Run: headless pygame with SDL's dummy video driver; simulated clock (each Clock.tick advances the game by its frame time, no real sleeping); random seed 0; keys injected as events and as key.get_pressed() state; mouse plan: one left click at the window centre at the start of phase 2, then a move to the lower-right quarter at the start of phase 3.
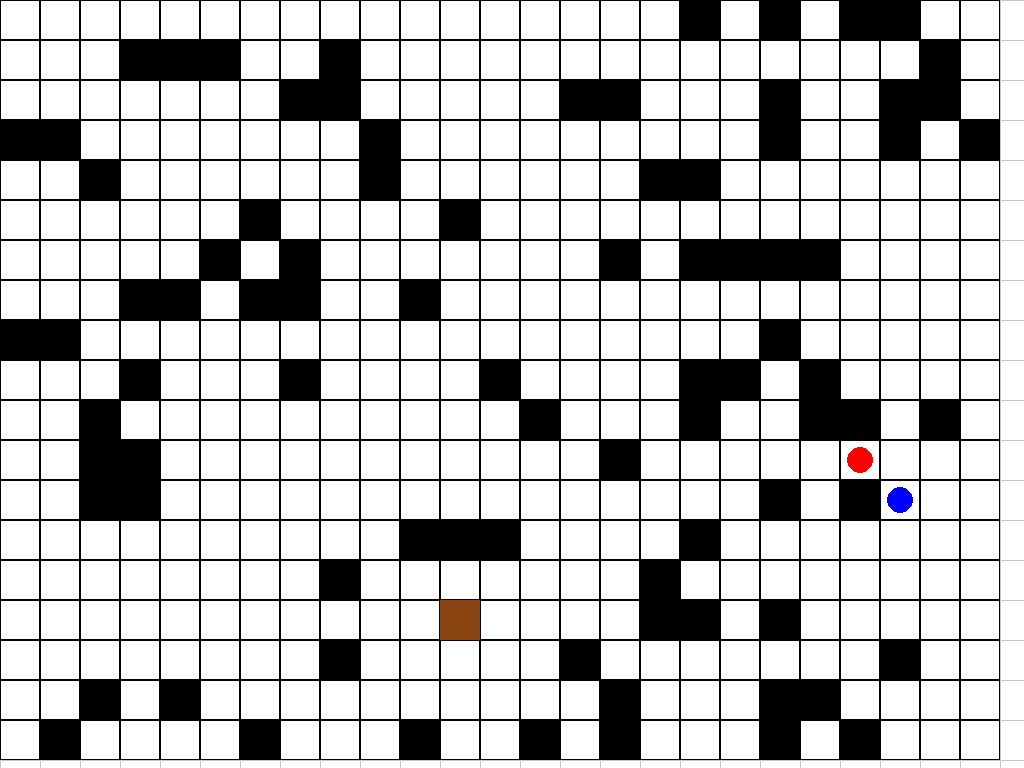
Frame 1 of 4 · flips 1–60 · no input
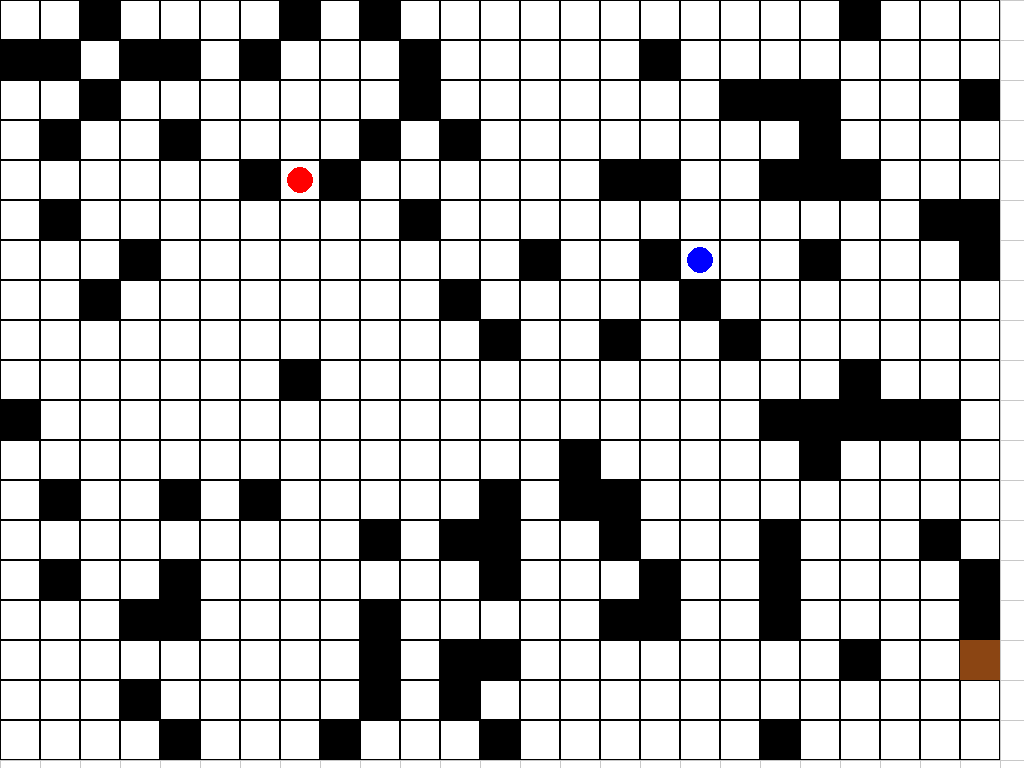
Frame 2 of 4 · flips 61–180 · clicked the window centre · tapped SPACE, RETURN · held RIGHT (→), D
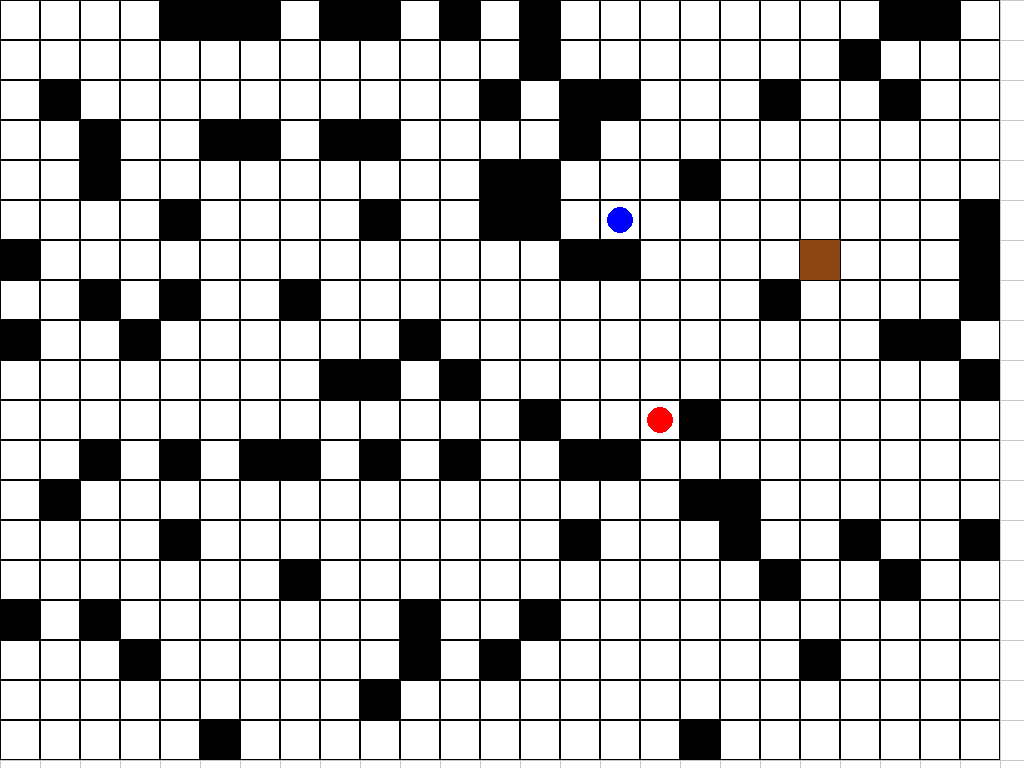
Frame 3 of 4 · flips 181–300 · moved the mouse to the lower-right quarter · held DOWN (↓), S
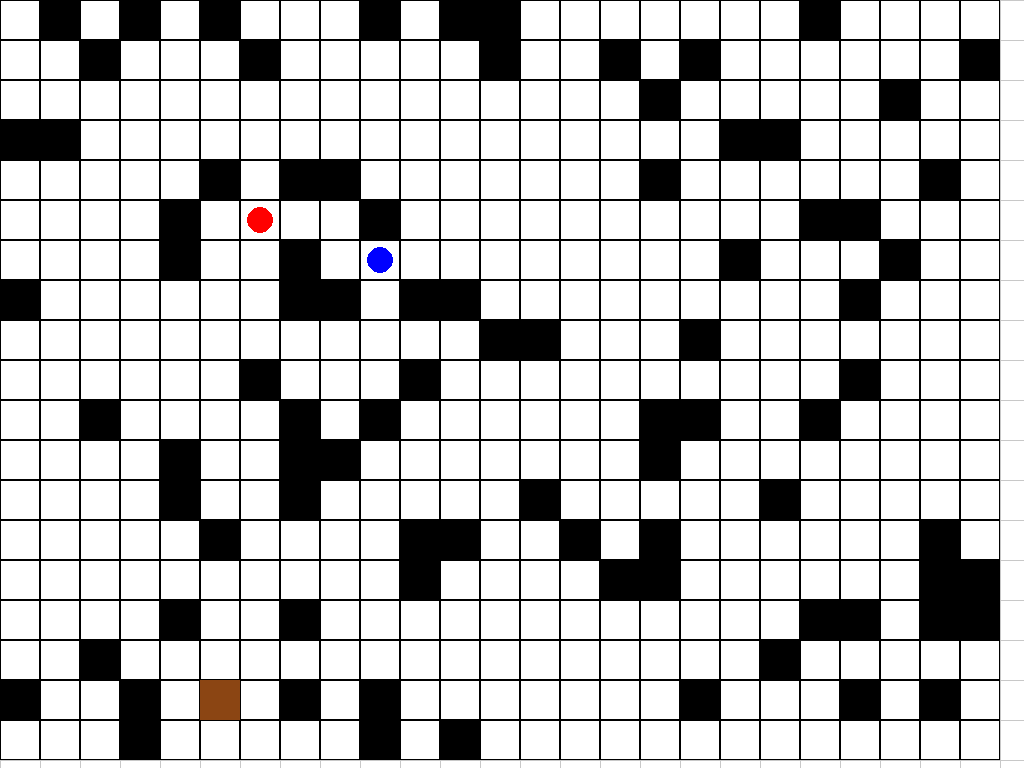
Frame 4 of 4 · flips 301–420 · held LEFT (←), A, UP (↑), W

The pygame program that drew these frames:

import pygame as py 

from random import randint  

from time import sleep  

import collections  

 

py.init() 

 

# --- LỚP LIBRABY (GIỮ NGUYÊN) --- 

class LIBRABY: 

    def __init__(self): 

        self.window_coordinates = py.Vector2(py.display.Info().current_w, py.display.Info().current_h) 

        self.scr = py.display.set_mode((self.window_coordinates.x, self.window_coordinates.y), py.FULLSCREEN)  

        self.r = True 

        self.COLOR() 

     

    def MOUSE_COORDINATES(m): 

        m.mouse_coordinates = py.Vector2(py.mouse.get_pos()) 

        m.font = py.font.SysFont(None, 30) 

        m.text = m.font.render(f"Mouse Position: ({m.mouse_coordinates.x},{m.mouse_coordinates.y})", True, (220, 20, 60)) 

         

    def COLOR(c): 

        c.color={ 

            "white":(255,255,255), 

            "black":(0,0,0), 

            "glay" : (200, 200, 200), 

            "red"  : (255, 0, 0), 

            "blue" : (0, 0, 255), 

            "brown": (139, 69, 19) # Màu Nâu mới 

        } 

 

# --- LỚP GRID (GIỮ NGUYÊN) --- 

class GRID(LIBRABY): 

    def __init__(self, square_size_m):  

        super().__init__() 

        self.square_size = square_size_m 

        self.square_coordinates = py.Vector2(int(self.window_coordinates.x) // self.square_size,  

                                             int(self.window_coordinates.y) // self.square_size) 

     

    def DRAW_GRID(d): 

        for d.x in range(0, int(d.window_coordinates.x), d.square_size): 

            py.draw.line(d.scr, d.color["glay"], (d.x, 0), (d.x, d.window_coordinates.y)) 

        for d.y in range(0, int(d.window_coordinates.y), d.square_size): 

            py.draw.line(d.scr, d.color["glay"], (0, d.y), (d.window_coordinates.x, d.y)) 

     

    def DRAW_BORDER(d): 

        for d.x in range(int(d.square_coordinates.x)): 

            for d.y in range(int(d.square_coordinates.y)): 

                d.rect = py.Rect(d.x * d.square_size, d.y * d.square_size, d.square_size, d.square_size) 

                py.draw.rect(d.scr, d.color["black"], d.rect, 1) 

 

# --- LỚP _MAIN_ (LOGIC ĐÃ CHỈNH SỬA) --- 

class _MAIN_(LIBRABY): 

    def __init__(self): 

        super().__init__() 

         

        SQUARE_SIZE_M = 40  

        self.grid = GRID(square_size_m=SQUARE_SIZE_M) 

        self.grid_w = int(self.grid.square_coordinates.x) 

        self.grid_h = int(self.grid.square_coordinates.y) 

        self.sq_size = self.grid.square_size 

        self.radius = self.sq_size // 3  

         

        self.clock = py.time.Clock() 

        self.FPS = 30  

         

        self.obstacles = set()  

        self.path = collections.deque()  

         

        self.red_moving = True 

        self.blue_moving = True 

         

        # --- THAY ĐỔI TỐC ĐỘ --- 

        self.RED_MOVE_RATE = 3  # Đỏ di chuyển mỗi 3 frame 

        self.BLUE_MOVE_RATE = 5 # Xanh di chuyển mỗi 5 frame (Xanh chậm hơn) 

         

        self.red_move_timer = 0 

        self.blue_move_timer = 0 

        # ------------------------ 

         

        # Thêm biến trạng thái và vị trí đích Nâu 

        self.caught = False  

        self.towing = False  

        self.towing_path = collections.deque()  

        self.target_pos = None  

         

        self.setup_circles() 

 

    def get_center_coords(self, grid_x, grid_y): 

        center_x = grid_x * self.sq_size + self.sq_size // 2 

        center_y = grid_y * self.sq_size + self.sq_size // 2 

        return py.Vector2(center_x, center_y) 

 

    def setup_circles(self): 

        """Tạo ngẫu nhiên chướng ngại vật, vị trí hình tròn, và tính toán đường đi.""" 

         

        MAX_TRIES = 100 # Giới hạn số lần thử tạo màn hình không bị kẹt 

 

        for attempt in range(MAX_TRIES): 

            # 1. RESET TRẠNG THÁI VÀ TẠO NGẪU NHIÊN 

            self.obstacles.clear() 

            self.path.clear() 

            self.towing_path.clear() 

            self.caught = False 

            self.towing = False 

            self.red_moving = True 

            self.blue_moving = True  

            self.red_move_timer = 0 

            self.blue_move_timer = 0 

             

            total_cells = self.grid_w * self.grid_h 

            num_obstacles = int(total_cells * 0.20) 

             

            for _ in range(num_obstacles): 

                ox = randint(0, self.grid_w - 1) 

                oy = randint(0, self.grid_h - 1) 

                self.obstacles.add((ox, oy)) 

 

            while True: 

                gx_blue = randint(0, self.grid_w - 1) 

                gy_blue = randint(0, self.grid_h - 1) 

                gx_red = randint(0, self.grid_w - 1) 

                gy_red = randint(0, self.grid_h - 1) 

                gx_target = randint(0, self.grid_w - 1) 

                gy_target = randint(0, self.grid_h - 1) 

 

                blue_coord = (gx_blue, gy_blue) 

                red_coord = (gx_red, gy_red) 

                target_coord = (gx_target, gy_target) 

                 

                if (blue_coord != red_coord and blue_coord != target_coord and red_coord != target_coord and 

                    blue_coord not in self.obstacles and  

                    red_coord not in self.obstacles and 

                    target_coord not in self.obstacles): 

                    break 

             

            self.blue_pos = py.Vector2(gx_blue, gy_blue) 

            self.red_pos = py.Vector2(gx_red, gy_red) 

            self.target_pos = py.Vector2(gx_target, gy_target) 

             

            # 2. KIỂM TRA TÍNH KẾT NỐI 

            if self.check_connectivity(self.red_pos, self.blue_pos, self.target_pos): 

                print(f"Màn chơi được tạo thành công sau {attempt + 1} lần thử.") 

                self.recalculate_path() 

                return 

 

        print(f"!!! KHÔNG THỂ TẠO MÀN CHƠI HỢP LỆ sau {MAX_TRIES} lần thử. Vui lòng kiểm tra lại kích thước lưới hoặc mật độ chướng ngại vật.") 

        # Vẫn cần thoát khỏi vòng lặp vô tận nếu không tìm được màn chơi hợp lệ 

        # Trong trường hợp này, chúng ta có thể gọi py.quit() để thoát hẳn, hoặc sử dụng màn chơi cuối cùng 

        # Ở đây tôi chọn tiếp tục với màn chơi cuối cùng, nhưng có thể sẽ bị kẹt. 

 

    def check_connectivity(self, red_start, blue_end, target_end): 

        """Kiểm tra xem có đường đi hợp lệ giữa các điểm chính không.""" 

         

        # 1. Kiểm tra Đỏ có thể đến Xanh không (Chế độ Rượt đuổi) 

        path_to_blue = self.bfs_internal(red_start, blue_end, check_target_access=False) 

        if not path_to_blue and red_start != blue_end: 

            # Nếu Đỏ và Xanh không trùng nhau nhưng không có đường đi 

            print("LỖI KẾT NỐI: Đỏ không thể đến Xanh.") 

            return False 

             

        # 2. Kiểm tra Đỏ có thể đến được ô cạnh Nâu không (Chế độ Kéo) 

        adj_target = self.find_adjacent_to_target(red_start, target_end) 

        if adj_target: 

             path_to_adj = self.bfs_internal(red_start, adj_target, check_target_access=True) 

             if not path_to_adj and red_start != adj_target: 

                 print("LỖI KẾT NỐI: Đỏ không thể đến ô cạnh Nâu.") 

                 return False 

        else: 

             print("LỖI KẾT NỐI: Không tìm thấy ô hợp lệ cạnh Nâu.") 

             return False # Không có ô hợp lệ cạnh Nâu để Đỏ dừng 

 

        return True 

 

 

    def recalculate_path(self, mode='chase'): 

        """Tính toán lại đường đi ngắn nhất (BFS) từ Đỏ đến Xanh (chase) hoặc Đỏ đến CẠNH Nâu (tow).""" 

         

        if mode == 'chase' and self.red_moving and not self.towing: 

            start = self.red_pos 

            end = self.blue_pos 

            self.path = self.bfs_internal(start, end, check_target_access=False) 

        elif mode == 'tow' and self.towing: 

            start = self.red_pos 

             

            # Đích đến khi kéo là ô BÊN CẠNH ô Nâu gần nhất. 

            end = self.find_adjacent_to_target(self.red_pos, self.target_pos) 

            if end: 

                 self.towing_path = self.bfs_internal(start, end, check_target_access=True) 

            else: 

                 self.towing_path.clear() 

        else: 

            self.path.clear()  

            self.towing_path.clear() 

             

    def find_adjacent_to_target(self, start_pos, target_pos): 

        """Tìm ô liền kề target_pos gần start_pos nhất.""" 

        directions = [(0, 1), (0, -1), (1, 0), (-1, 0)] 

        tx, ty = int(target_pos.x), int(target_pos.y) 

         

        best_adj_pos = None 

        min_dist = float('inf') 

         

        for dx, dy in directions: 

            adj_x, adj_y = tx + dx, ty + dy 

            adj_coord = (adj_x, adj_y) 

             

            if 0 <= adj_x < self.grid_w and 0 <= adj_y < self.grid_h and adj_coord not in self.obstacles: 

                # Tính khoảng cách Manhattan từ start_pos đến ô liền kề 

                dist = abs(int(start_pos.x) - adj_x) + abs(int(start_pos.y) - adj_y) 

                 

                if dist < min_dist: 

                    min_dist = dist 

                    best_adj_pos = py.Vector2(adj_x, adj_y) 

                     

        return best_adj_pos 

         

    # Đã đổi tên hàm ban đầu thành bfs_internal để phục vụ việc check_connectivity 

    def bfs_internal(self, start, end, check_target_access=False): 

        """Thuật toán BFS. Nếu check_target_access=True, ĐỎ KHÔNG ĐƯỢC ĐI VÀO Ô NÂU.""" 

        queue = collections.deque([ ( (int(start.x), int(start.y)), [] ) ]) 

        visited = set([(int(start.x), int(start.y))]) 

        directions = [(0, 1), (0, -1), (1, 0), (-1, 0)] 

         

        end_coord = (int(end.x), int(end.y)) 

        target_coord = (int(self.target_pos.x), int(self.target_pos.y)) 

 

        while queue: 

            (curr_x, curr_y), path = queue.popleft() 

             

            if curr_x == end_coord[0] and curr_y == end_coord[1]: 

                return collections.deque(path)  

             

            for dx, dy in directions: 

                next_x, next_y = curr_x + dx, curr_y + dy 

                next_coord = (next_x, next_y) 

                 

                # Bỏ qua chướng ngại vật 

                if next_coord in self.obstacles: 

                    continue  

 

                # QUAN TRỌNG: ĐỎ không bao giờ được bước vào ô Nâu 

                if check_target_access and next_coord == target_coord and next_coord != end_coord: 

                    continue 

 

                if 0 <= next_x < self.grid_w and 0 <= next_y < self.grid_h: 

                    if next_coord not in visited: 

                        visited.add(next_coord) 

                        new_path = path + [next_coord] 

                        queue.append((next_coord, new_path)) 

                         

        return collections.deque()  

         

    # Cập nhật lại tên hàm cũ, gọi lại bfs_internal 

    def bfs_shortest_path(self, start, end): 

        # Khi Đỏ rượt đuổi, ô Nâu không bị cấm 

        return self.bfs_internal(start, end, check_target_access=False) 

 

 

    def move_blue_circle(self): 

        """Cho hình tròn Xanh di chuyển ngẫu nhiên (chỉ khi không bị kéo).""" 

        if not self.blue_moving or self.towing: 

             return  

         

        directions = [(0, 1), (0, -1), (1, 0), (-1, 0)] 

        valid_moves = [] 

         

        for dx, dy in directions: 

            new_x = int(self.blue_pos.x) + dx 

            new_y = int(self.blue_pos.y) + dy 

            new_coord = (new_x, new_y) 

             

            # Không di chuyển vào chướng ngại vật, hoặc ô Đỏ, hoặc ô Nâu 

            if (0 <= new_x < self.grid_w and 0 <= new_y < self.grid_h and  

                new_coord not in self.obstacles and 

                (new_x, new_y) != (self.red_pos.x, self.red_pos.y) and 

                (new_x, new_y) != (self.target_pos.x, self.target_pos.y if self.target_pos else (-1,-1))): 

                valid_moves.append(new_coord) 

         

        if valid_moves: 

            new_bx, new_by = valid_moves[randint(0, len(valid_moves) - 1)] 

            self.blue_pos.x = new_bx 

            self.blue_pos.y = new_by 

             

            self.path.clear()  

 

    def move_red_circle(self): 

        """Di chuyển hình tròn Đỏ (chỉ khi đang rượt đuổi).""" 

        if not self.red_moving or self.towing: 

            return  

             

        if self.path: 

            next_grid_x, next_grid_y = self.path.popleft() 

            self.red_pos.x = next_grid_x 

            self.red_pos.y = next_grid_y 

 

    def tow_blue_circle(self): 

        """Đỏ kéo Xanh về ô Nâu.""" 

        if not self.towing: 

            return 

 

        # 1. Tính toán lộ trình kéo nếu cần (đích là ô cạnh Nâu) 

        if not self.towing_path: # Không cần kiểm tra self.red_pos != self.target_pos nữa 

            self.recalculate_path(mode='tow') 

         

        # 2. Thực hiện bước di chuyển (nếu có lộ trình) 

        if self.towing_path: 

            # Lưu lại vị trí cũ của Đỏ (vị trí Xanh sẽ được kéo đến) 

            old_red_pos = py.Vector2(self.red_pos.x, self.red_pos.y) 

             

            # Đỏ di chuyển 1 bước về phía CẠNH Nâu 

            next_grid_x, next_grid_y = self.towing_path.popleft() 

            self.red_pos.x = next_grid_x 

            self.red_pos.y = next_grid_y 

             

            # Xanh di chuyển đến vị trí cũ của Đỏ 

            self.blue_pos.x = old_red_pos.x 

            self.blue_pos.y = old_red_pos.y 

             

        # 3. Kiểm tra kết thúc kéo 

        # Điều kiện: Đỏ đã đến ô liền kề Nâu (lộ trình kéo hết) 

        if not self.towing_path: 

             # Bước cuối: Đỏ dừng, Xanh nhảy vào ô Nâu (nếu chưa ở đó) 

             if self.blue_pos != self.target_pos: 

                 self.blue_pos.x = self.target_pos.x 

                 self.blue_pos.y = self.target_pos.y 

                  

             self.caught = True  

             self.towing = False 

             print("--- ĐỎ ĐÃ DỪNG, XANH ĐÃ ĐẾN ĐÍCH NÂU ---") 

 

 

    def draw_obstacles(self): 

        """Vẽ các ô vuông màu đen làm chướng ngại vật.""" 

        for ox, oy in self.obstacles: 

            rect = py.Rect(ox * self.sq_size, oy * self.sq_size, self.sq_size, self.sq_size) 

            py.draw.rect(self.scr, self.color["black"], rect) 

 

    def draw_target_square(self): 

        """Vẽ ô đích màu Nâu.""" 

        if self.target_pos: 

             tx, ty = int(self.target_pos.x), int(self.target_pos.y) 

             rect = py.Rect(tx * self.sq_size, ty * self.sq_size, self.sq_size, self.sq_size) 

             py.draw.rect(self.scr, self.color["brown"], rect) 

             

    def draw_circles(self): 

        """Vẽ hình tròn Xanh và Đỏ.""" 

        # VẼ XANH 

        center_blue = self.get_center_coords(self.blue_pos.x, self.blue_pos.y) 

        blue_color = self.color["blue"] 

        # Đánh dấu Xanh đang bị kéo 

        if self.towing: 

             blue_color = (150, 150, 255) # Màu xanh nhạt khi bị kéo 

        py.draw.circle(self.scr, blue_color, center_blue, self.radius) 

        if not self.blue_moving: 

             py.draw.line(self.scr, self.color["black"], center_blue - py.Vector2(self.radius/2, self.radius/2), center_blue + py.Vector2(self.radius/2, self.radius/2), 2) 

             py.draw.line(self.scr, self.color["black"], center_blue + py.Vector2(self.radius/2, -self.radius/2), center_blue - py.Vector2(self.radius/2, -self.radius/2), 2) 

 

 

        # VẼ ĐỎ 

        center_red = self.get_center_coords(self.red_pos.x, self.red_pos.y) 

        red_color = self.color["red"] 

        # Đánh dấu Đỏ đang kéo 

        if self.towing: 

             red_color = (255, 150, 150) # Màu đỏ nhạt khi đang kéo 

        py.draw.circle(self.scr, red_color, center_red, self.radius) 

        if not self.red_moving: 

             py.draw.line(self.scr, self.color["black"], center_red - py.Vector2(self.radius/2, self.radius/2), center_red + py.Vector2(self.radius/2, self.radius/2), 2) 

             py.draw.line(self.scr, self.color["black"], center_red + py.Vector2(self.radius/2, -self.radius/2), center_red - py.Vector2(self.radius/2, -self.radius/2), 2) 

 

 

    def MAIN(m): 

        for m.e in py.event.get(): 

            if m.e.type == py.KEYDOWN: 

                if m.e.key == py.K_g: 

                    m.r = False 

             

            # XỬ LÝ NHẤP CHUỘT 

            if m.e.type == py.MOUSEBUTTONDOWN: 

                mx, my = m.e.pos 

                mouse_pos = py.Vector2(mx, my) 

 

                click_gx = int(mouse_pos.x // m.sq_size) 

                click_gy = int(mouse_pos.y // m.sq_size) 

                 

                blue_gx, blue_gy = int(m.blue_pos.x), int(m.blue_pos.y) 

                red_gx, red_gy = int(m.red_pos.x), int(m.red_pos.y) 

 

                # --- Kiểm tra click vào Xanh --- 

                if click_gx == blue_gx and click_gy == blue_gy: 

                    # Chỉ toggle khi không bị kéo 

                    if not m.towing: 

                        m.blue_moving = not m.blue_moving 

                        m.recalculate_path() 

                 

                # --- Kiểm tra click vào Đỏ --- 

                elif click_gx == red_gx and click_gy == red_gy: 

                    # Chỉ toggle khi không đang kéo 

                    if not m.towing: 

                        m.red_moving = not m.red_moving 

                        m.recalculate_path()  

     

    def RUN(r): 

         

        while r.r: 

            r.clock.tick(r.FPS) 

            r.m = py.Vector2(py.mouse.get_pos()) 

             

            # 1. Kiểm tra điều kiện KẾT THÚC chuỗi kéo (Xanh đã vào ô Nâu) 

            if r.caught and r.blue_pos == r.target_pos: 

                print("--- XANH ĐÃ ĐƯỢC KÉO VÀO Ô ĐÍCH NÂU! Chuyển màn hình ---") 

                sleep(2) 

                r.setup_circles()  

                continue 

 

            # 2. Xử lý logic BẮT và KÉO 

            if r.red_pos == r.blue_pos and not r.towing: 

                print("--- ĐỎ ĐÃ BẮT ĐƯỢC XANH! Bắt đầu kéo ---") 

                r.towing = True 

                r.red_moving = False  

                r.blue_moving = False  

                r.towing_path.clear() 

                r.recalculate_path(mode='tow') # Tính toán đường đi kéo đến CẠNH Nâu 

 

            # 3. Xử lý di chuyển 

             

            # Tăng bộ đếm thời gian 

            r.red_move_timer += 1 

            r.blue_move_timer += 1 

             

            # --- LOGIC DI CHUYỂN CỦA XANH --- 

            if not r.towing and r.blue_move_timer >= r.BLUE_MOVE_RATE: 

                r.move_blue_circle() 

                r.blue_move_timer = 0 

             

            # --- LOGIC DI CHUYỂN CỦA ĐỎ (RƯỢT ĐUỔI HOẶC KÉO) --- 

            if r.red_move_timer >= r.RED_MOVE_RATE: 

                 

                if r.towing: 

                    # Đỏ kéo Xanh (Đỏ đi đến ô cạnh Nâu) 

                    r.tow_blue_circle() 

                     

                else: 

                    # Logic Rượt Đuổi thông thường 

                     

                    # B. Đỏ cần lộ trình: Nếu lộ trình đã hết HOẶC bị xóa 

                    # Kiểm tra r.path trước khi truy cập r.path[-1] 

                    if r.red_moving and (not r.path or (not r.blue_moving and r.red_pos != r.blue_pos and r.path and r.path[-1] != (r.blue_pos.x, r.blue_pos.y))): 

                          r.recalculate_path(mode='chase') 

                     

                    # C. Đỏ di chuyển 

                    r.move_red_circle() 

                     

                r.red_move_timer = 0 

             

            # --- VẼ --- 

            r.scr.fill(r.color["white"]) 

            r.grid.DRAW_GRID() 

            r.grid.DRAW_BORDER() 

            r.draw_target_square() 

            r.draw_obstacles()  

            r.draw_circles() 

             

            # --- CẬP NHẬT --- 

            r.MAIN() 

            py.display.update() 

 

# --- CHẠY CHƯƠNG TRÌNH --- 

_MAIN_().RUN() 
